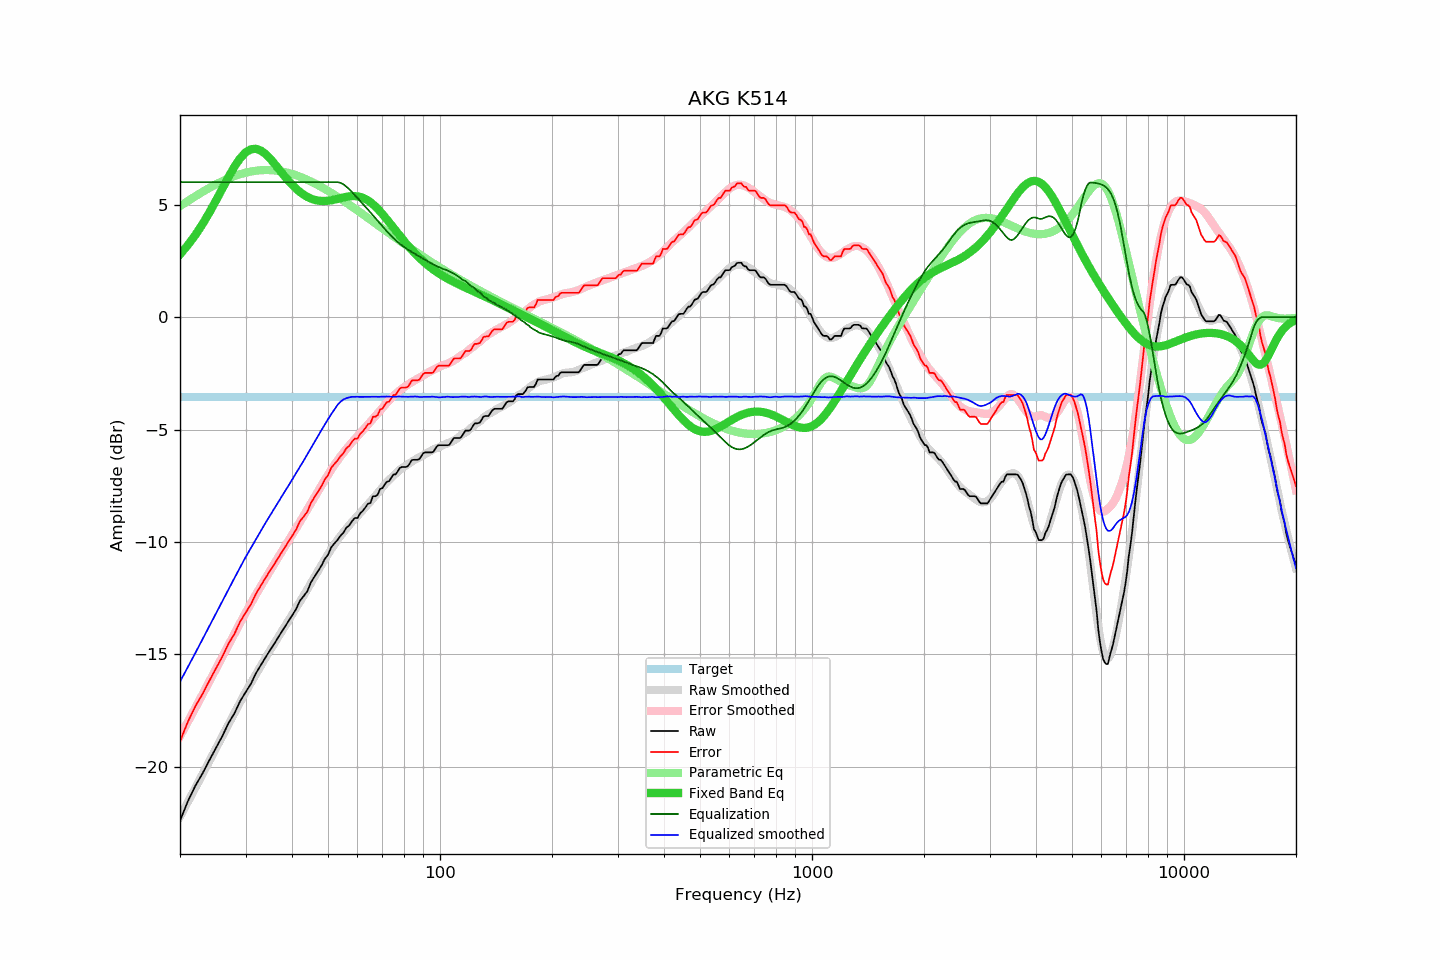

Values plotted in this chart, from the file beside it:
frequency, raw, error, smoothed, error_smoothed, equalization, parametric_eq, equalized_raw, equalized_smoothed, target
20, -22.40, -18.86, -22.21, -18.64, 6.00, 2.79, -16.40, -16.21, -3.53
21, -21.53, -17.99, -21.56, -18.00, 6.00, 3.20, -15.53, -15.56, -3.53
22, -20.84, -17.30, -20.93, -17.37, 6.00, 3.65, -14.84, -14.93, -3.53
23, -20.29, -16.75, -20.32, -16.77, 6.00, 4.14, -14.29, -14.32, -3.53
24, -19.70, -16.16, -19.74, -16.19, 6.00, 4.65, -13.70, -13.74, -3.53
25, -19.15, -15.61, -19.17, -15.63, 6.00, 5.19, -13.15, -13.17, -3.53
26, -18.63, -15.09, -18.63, -15.10, 6.00, 5.72, -12.63, -12.63, -3.53
27, -18.06, -14.52, -18.11, -14.58, 6.00, 6.23, -12.06, -12.11, -3.53
28, -17.63, -14.09, -17.61, -14.08, 6.00, 6.68, -11.63, -11.61, -3.53
29, -17.09, -13.55, -17.13, -13.61, 6.00, 7.05, -11.09, -11.13, -3.53
30, -16.69, -13.15, -16.68, -13.16, 6.00, 7.32, -10.69, -10.68, -3.53
31, -16.32, -12.78, -16.27, -12.74, 6.00, 7.46, -10.32, -10.27, -3.53
32, -15.84, -12.30, -15.88, -12.34, 6.00, 7.48, -9.84, -9.88, -3.53
33, -15.47, -11.93, -15.50, -11.96, 6.00, 7.40, -9.47, -9.50, -3.53
34, -15.12, -11.58, -15.13, -11.60, 6.00, 7.24, -9.12, -9.13, -3.53
35, -14.79, -11.25, -14.79, -11.25, 6.00, 7.03, -8.79, -8.79, -3.53
36, -14.48, -10.94, -14.47, -10.92, 6.00, 6.79, -8.48, -8.47, -3.53
37, -14.16, -10.62, -14.15, -10.60, 6.00, 6.55, -8.16, -8.15, -3.53
38, -13.86, -10.32, -13.84, -10.29, 6.00, 6.31, -7.86, -7.84, -3.53
39, -13.56, -10.02, -13.54, -9.99, 6.00, 6.09, -7.56, -7.54, -3.53
40, -13.28, -9.74, -13.24, -9.69, 6.00, 5.89, -7.28, -7.24, -3.53
41, -13.00, -9.46, -12.95, -9.40, 6.00, 5.71, -7.00, -6.95, -3.53
42, -12.62, -9.08, -12.67, -9.11, 6.00, 5.56, -6.62, -6.67, -3.53
43, -12.41, -8.87, -12.38, -8.83, 6.00, 5.44, -6.41, -6.38, -3.53
44, -12.19, -8.65, -12.10, -8.55, 6.00, 5.34, -6.19, -6.10, -3.53
45, -11.79, -8.25, -11.82, -8.27, 6.00, 5.27, -5.79, -5.82, -3.53
46, -11.54, -8.00, -11.55, -8.00, 6.00, 5.21, -5.54, -5.55, -3.53
47, -11.30, -7.76, -11.28, -7.74, 6.00, 5.18, -5.30, -5.28, -3.53
48, -11.06, -7.52, -11.03, -7.49, 6.00, 5.16, -5.06, -5.03, -3.53
49, -10.76, -7.22, -10.78, -7.24, 6.00, 5.16, -4.76, -4.78, -3.53
50, -10.57, -7.03, -10.54, -7.01, 6.00, 5.17, -4.57, -4.54, -3.53
51, -10.24, -6.70, -10.32, -6.79, 6.00, 5.19, -4.24, -4.32, -3.53
52, -10.07, -6.53, -10.11, -6.58, 6.00, 5.22, -4.07, -4.11, -3.53
53, -9.92, -6.38, -9.91, -6.38, 6.00, 5.25, -3.92, -3.91, -3.53
54, -9.73, -6.19, -9.73, -6.20, 5.97, 5.29, -3.76, -3.76, -3.53
55, -9.59, -6.05, -9.56, -6.03, 5.90, 5.32, -3.68, -3.66, -3.53
56, -9.37, -5.83, -9.41, -5.86, 5.80, 5.35, -3.57, -3.61, -3.53
57, -9.27, -5.73, -9.25, -5.71, 5.68, 5.37, -3.58, -3.57, -3.53
58, -9.08, -5.54, -9.10, -5.57, 5.56, 5.38, -3.52, -3.55, -3.53
59, -8.94, -5.40, -8.97, -5.43, 5.43, 5.38, -3.51, -3.55, -3.53
60, -8.94, -5.40, -8.84, -5.29, 5.29, 5.37, -3.64, -3.54, -3.53
61, -8.73, -5.19, -8.71, -5.16, 5.16, 5.34, -3.56, -3.55, -3.53
62, -8.62, -5.08, -8.58, -5.04, 5.04, 5.30, -3.58, -3.55, -3.53
63, -8.47, -4.93, -8.45, -4.91, 4.91, 5.25, -3.56, -3.54, -3.53
64, -8.30, -4.76, -8.32, -4.78, 4.78, 5.19, -3.52, -3.54, -3.53
65, -8.27, -4.73, -8.20, -4.65, 4.65, 5.11, -3.61, -3.54, -3.53
66, -7.97, -4.43, -8.07, -4.53, 4.53, 5.02, -3.44, -3.54, -3.53
67, -7.97, -4.43, -7.95, -4.41, 4.41, 4.92, -3.56, -3.54, -3.53
68, -7.90, -4.36, -7.83, -4.28, 4.28, 4.81, -3.61, -3.55, -3.53
69, -7.65, -4.11, -7.70, -4.16, 4.16, 4.70, -3.49, -3.55, -3.53
70, -7.61, -4.07, -7.57, -4.04, 4.04, 4.58, -3.57, -3.54, -3.53
71, -7.45, -3.91, -7.45, -3.92, 3.92, 4.46, -3.53, -3.53, -3.53
72, -7.32, -3.78, -7.34, -3.81, 3.81, 4.34, -3.51, -3.53, -3.53
73, -7.30, -3.76, -7.24, -3.70, 3.70, 4.21, -3.59, -3.53, -3.53
74, -7.14, -3.60, -7.14, -3.60, 3.60, 4.09, -3.54, -3.54, -3.53
75, -7.00, -3.46, -7.05, -3.51, 3.51, 3.97, -3.49, -3.54, -3.53
76, -7.00, -3.46, -6.96, -3.42, 3.42, 3.84, -3.58, -3.54, -3.53
77, -6.86, -3.32, -6.87, -3.33, 3.33, 3.72, -3.52, -3.53, -3.53
78, -6.71, -3.17, -6.79, -3.26, 3.26, 3.61, -3.45, -3.53, -3.53
79, -6.67, -3.13, -6.72, -3.18, 3.18, 3.49, -3.48, -3.54, -3.53
... 553 more rows
